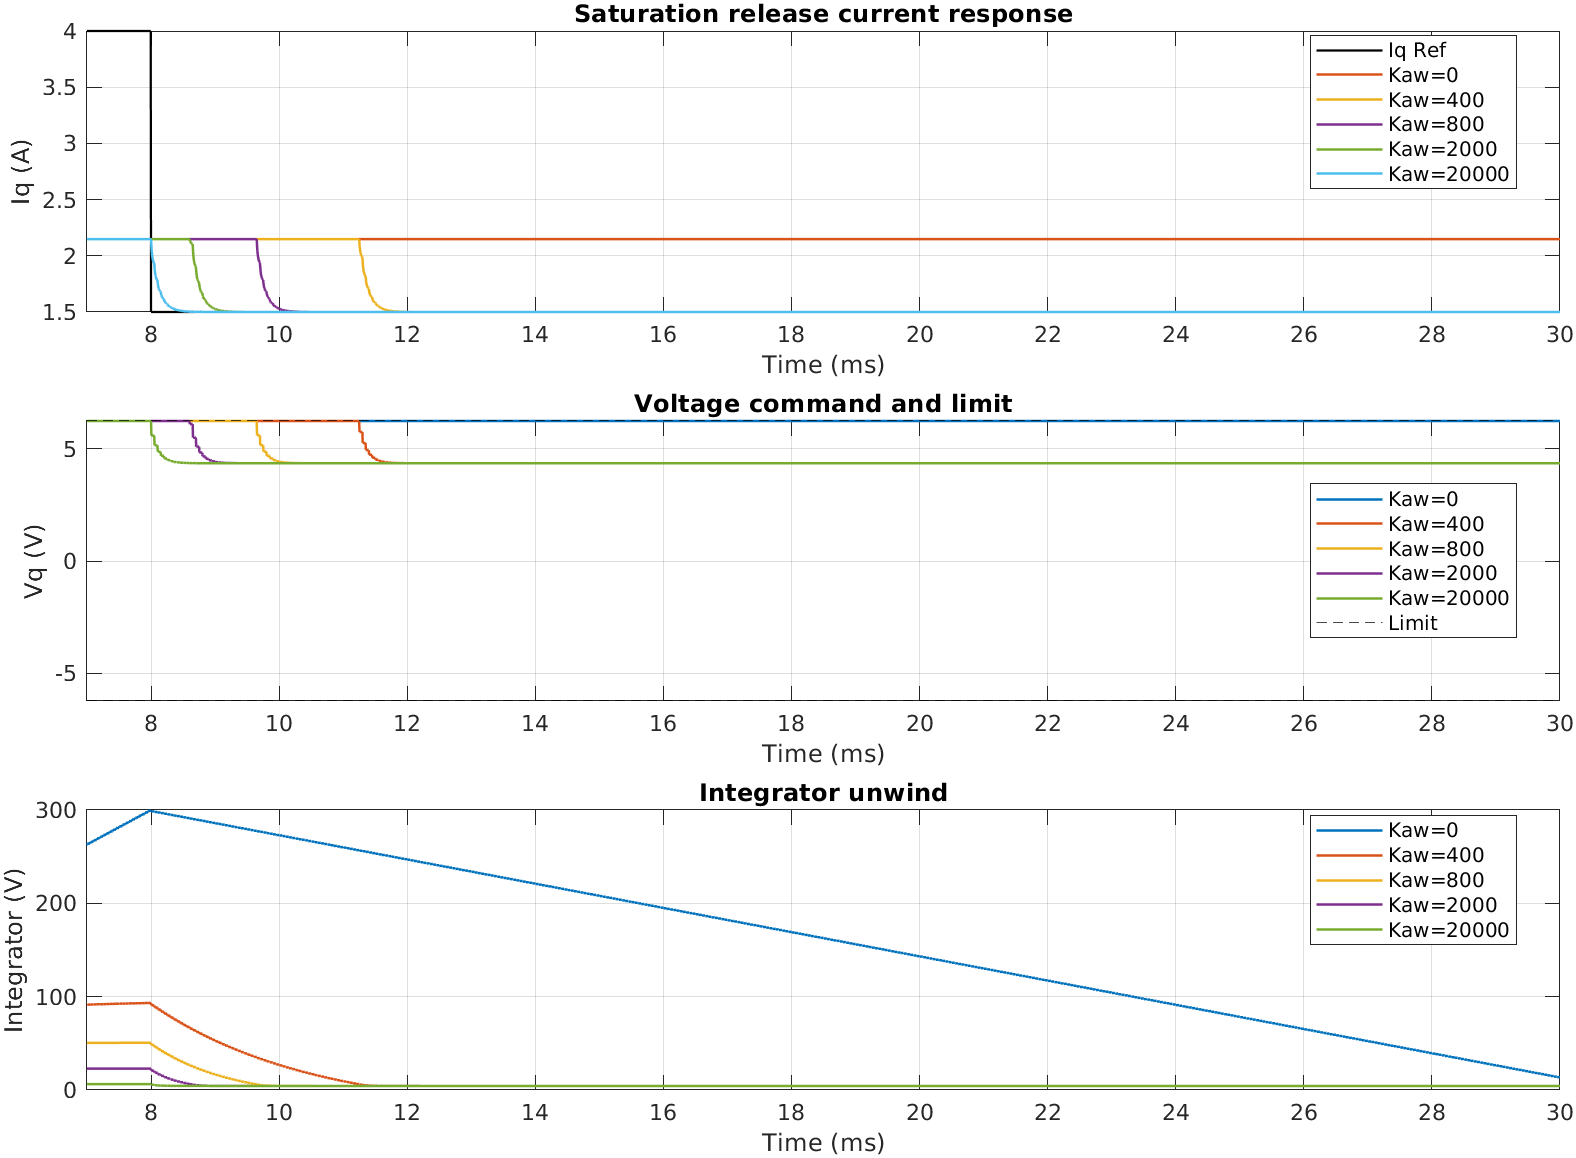

The data file committed next to this chart (first rows):
kaw, kaw_ts, anti_windup_tau_ms, pre_release_iq_a, integrator_at_release_v, exit_saturation_ms, settling_ms, iq_peak_after_release_a, iq_min_after_release_a, iq_final_a, vq_abs_max_v, voltage_norm_max, post_release_sat_time_ms, score
0, 0, Inf, 2.149, 299.2, NaN, NaN, 2.149, 2.149, 2.149, 6.232, 1, 22, 244
100, 0.005, 10, 2.149, 208, 9.355, 9.555, 2.149, 1.5, 1.5, 6.232, 1, 9.355, 37.62
200, 0.01, 5, 2.149, 152.1, 5.905, 6.06, 2.149, 1.5, 1.5, 6.232, 1, 5.905, 23.77
400, 0.02, 2.5, 2.149, 93.23, 3.255, 3.425, 2.149, 1.5, 1.5, 6.232, 1, 3.255, 13.19
800, 0.04, 1.25, 2.149, 50.59, 1.655, 1.815, 2.149, 1.5, 1.5, 6.232, 1, 1.655, 6.78
1200, 0.06, 0.8333, 2.149, 35.23, 1.055, 1.26, 2.149, 1.5, 1.5, 6.232, 1, 1.055, 4.425
2000, 0.1, 0.5, 2.149, 22.89, 0.605, 0.81, 2.149, 1.5, 1.5, 6.232, 1, 0.605, 2.625
5000, 0.25, 0.2, 2.149, 11.79, 0.205, 0.405, 2.149, 1.5, 1.5, 6.232, 1, 0.205, 1.02
10000, 0.5, 0.1, 2.149, 8.083, 0.105, 0.26, 2.149, 1.5, 1.5, 6.232, 1, 0.105, 0.575
20000, 1, 0.05, 2.149, 6.232, 0.005, 0.165, 2.149, 1.5, 1.5, 6.232, 1, 0.005, 0.18
